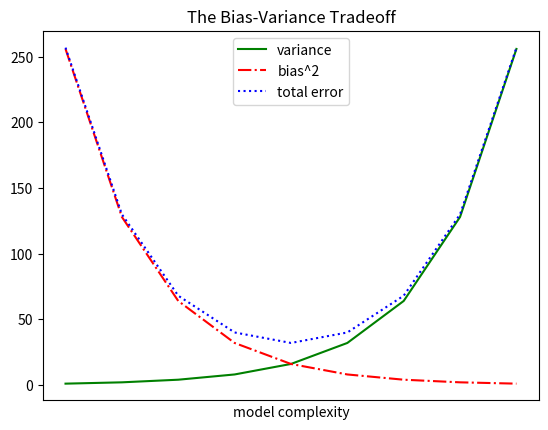

Recreate this plot in Python.
from matplotlib import pyplot as plt

variance     = [1, 2, 4, 8, 16, 32, 64, 128, 256]
bias_squared = [256, 128, 64, 32, 16, 8, 4, 2, 1]

xs = [i for i, _ in enumerate(variance)]

total_error = [ x+y for x,y in zip(variance, bias_squared)]

# We can make multiple calls to plt.plot
# to show multiple series on the same chart
plt.plot(xs, variance,     'g-',  label='variance')    # green solid line
plt.plot(xs, bias_squared, 'r-.', label='bias^2')      # red dot-dashed line
plt.plot(xs, total_error,  'b:',  label='total error') # blue dotted line

# Because we've assigned labels to each series,
# we can get a legend for free (loc=9 means "top center")
plt.legend(loc=9)
plt.xlabel("model complexity")
plt.xticks([])
plt.title("The Bias-Variance Tradeoff")
plt.show()

